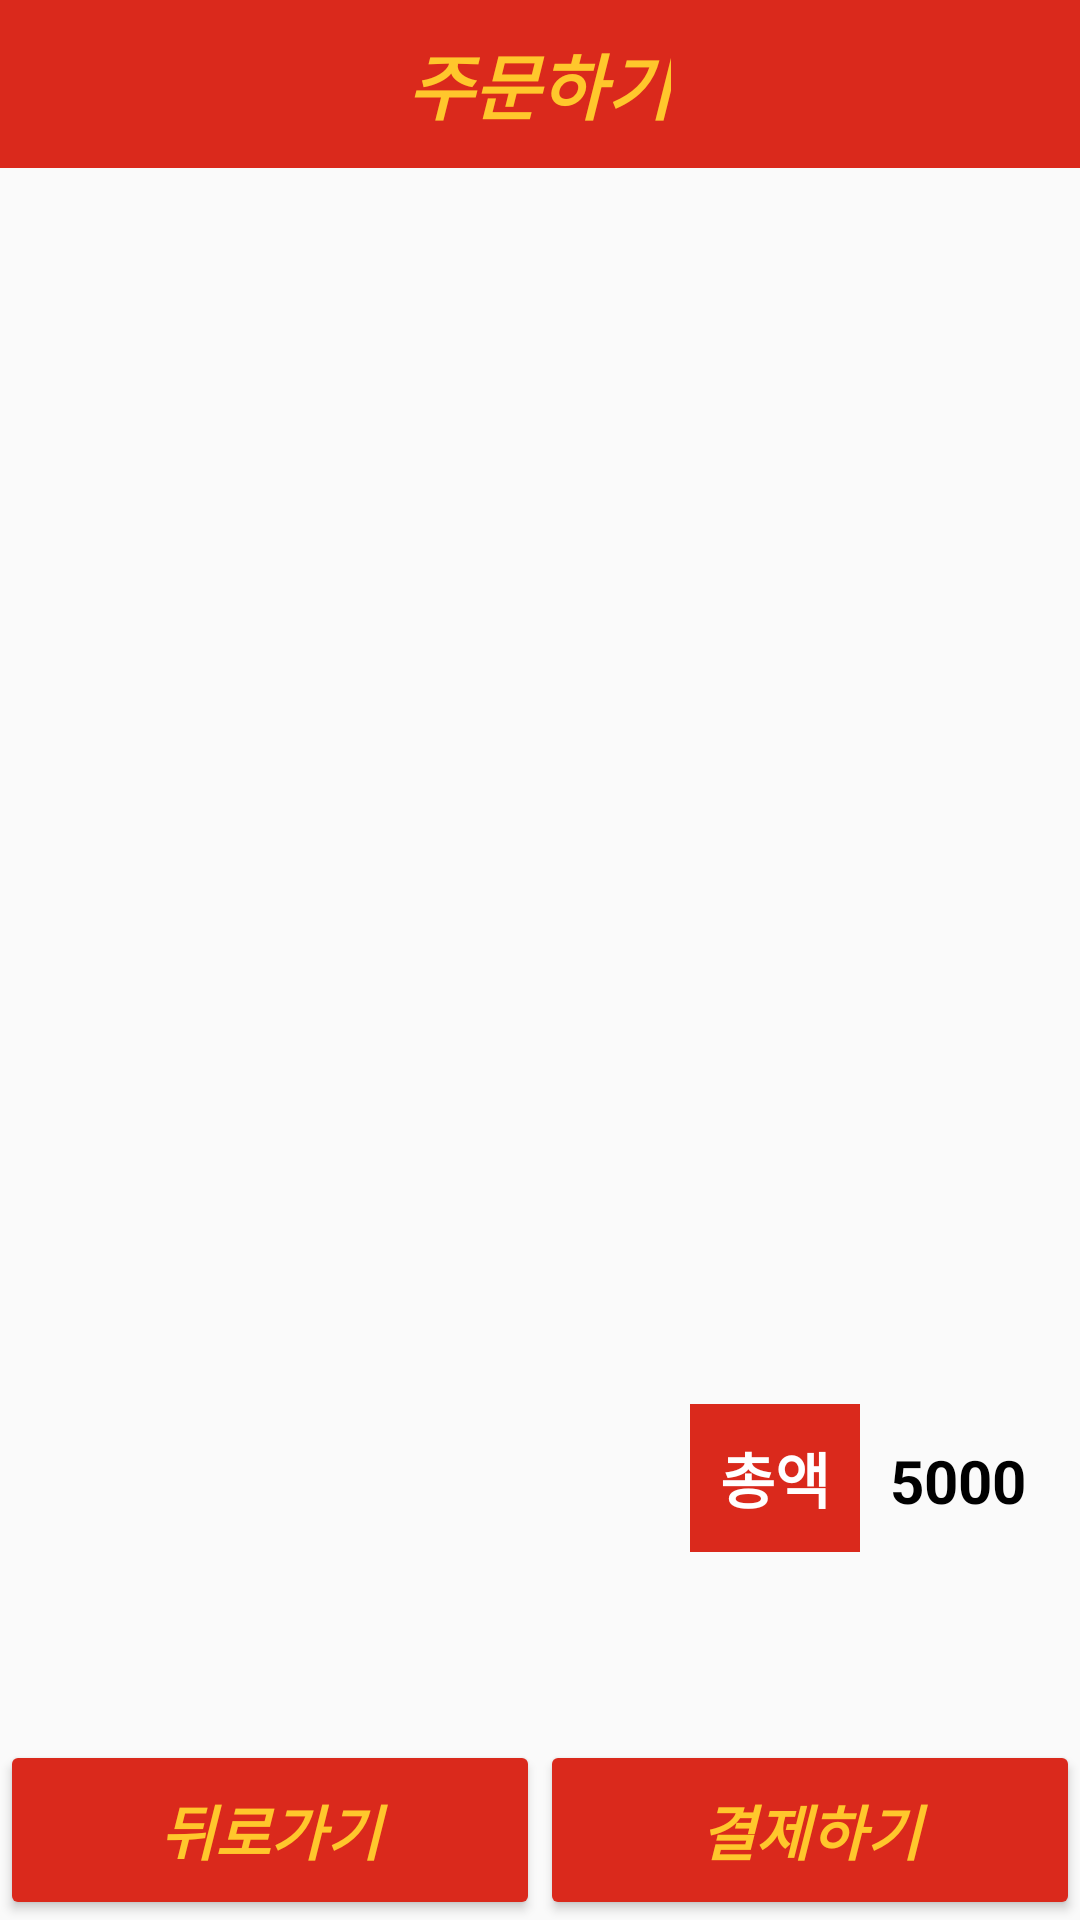

Produce the Android XML layout that renders to this screen, including the resource entries it uses.
<!-- AndroidManifest.xml: application theme AppTheme.NoActionBar -->
<!-- res/layout/activity_cart_list.xml -->
<?xml version="1.0" encoding="utf-8"?>
<androidx.constraintlayout.widget.ConstraintLayout xmlns:android="http://schemas.android.com/apk/res/android"
    xmlns:app="http://schemas.android.com/apk/res-auto"
    xmlns:tools="http://schemas.android.com/tools"
    android:layout_width="match_parent"
    android:layout_height="match_parent"
    tools:context=".CartListActivity">

    <com.google.android.material.appbar.AppBarLayout
        android:id="@+id/appBarLayout"
        android:layout_width="match_parent"
        android:layout_height="wrap_content"
        android:background="#DA291C"
        android:theme="@style/AppTheme.AppBarOverlay"
        app:layout_constraintEnd_toEndOf="parent"
        app:layout_constraintStart_toStartOf="parent"
        app:layout_constraintTop_toTopOf="parent">

        <TextView
            android:id="@+id/title"
            android:layout_width="wrap_content"
            android:layout_height="wrap_content"
            android:layout_gravity="center"
            android:gravity="center"
            android:minHeight="?actionBarSize"
            android:padding="@dimen/appbar_padding"
            android:text="주문하기"
            android:textAppearance="@style/TextAppearance.Widget.AppCompat.Toolbar.Title"
            android:textColor="#FFC72C"
            android:textSize="24dp"
            android:textStyle="bold|italic" />

    </com.google.android.material.appbar.AppBarLayout>

    <androidx.recyclerview.widget.RecyclerView
        android:id="@+id/rv_cart_list"
        android:layout_width="match_parent"
        android:layout_height="match_parent"
        android:layout_marginTop="65dp"
        android:layout_marginBottom="200dp"
        app:layout_constraintBottom_toBottomOf="parent"
        app:layout_constraintEnd_toEndOf="parent"
        app:layout_constraintStart_toStartOf="parent"
        app:layout_constraintTop_toBottomOf="@+id/appBarLayout">

    </androidx.recyclerview.widget.RecyclerView>

    <LinearLayout
        android:layout_width="0dp"
        android:layout_height="wrap_content"
        android:layout_marginEnd="8dp"
        android:orientation="horizontal"
        app:layout_constraintEnd_toEndOf="parent"
        app:layout_constraintTop_toBottomOf="@+id/rv_cart_list">

        <TextView
            android:id="@+id/textView"
            android:layout_width="match_parent"
            android:layout_height="wrap_content"
            android:layout_weight="1"
            android:background="#DA291C"
            android:padding="10dp"
            android:text="총액"
            android:textColor="#FFFFFF"
            android:textSize="20sp"
            android:textStyle="bold" />

        <TextView
            android:id="@+id/txtTotalPrice"
            android:layout_width="match_parent"
            android:layout_height="wrap_content"
            android:layout_weight="2"
            android:padding="10dp"
            android:text="5000"
            android:textColor="#000000"
            android:textSize="20sp"
            android:textStyle="bold" />

    </LinearLayout>

    <LinearLayout
        android:id="@+id/linearLayout"
        android:layout_width="match_parent"
        android:layout_height="match_parent"
        android:orientation="horizontal"
        app:layout_constraintTop_toTopOf="parent">

        <Button
            android:id="@+id/btnBack"
            android:layout_width="wrap_content"
            android:layout_height="60dp"
            android:layout_gravity="bottom"
            android:layout_weight="1"
            android:backgroundTint="#DA291C"
            android:text="뒤로가기"
            android:textColor="#FFC72C"
            android:textSize="20sp"
            android:textStyle="bold|italic" />

        <Button
            android:id="@+id/btnPay"
            android:layout_width="wrap_content"
            android:layout_height="60dp"
            android:layout_gravity="bottom|center_horizontal"
            android:layout_weight="1"
            android:backgroundTint="#DA291C"
            android:text="결제하기"
            android:textColor="#FFC72C"
            android:textSize="20sp"
            android:textStyle="bold|italic" />
    </LinearLayout>

</androidx.constraintlayout.widget.ConstraintLayout>
<!-- resources referenced by this layout -->
<resources>
  <style name="AppTheme.AppBarOverlay" parent="ThemeOverlay.AppCompat.Dark.ActionBar">
          <item name="windowActionBar">true</item>
          <item name="windowNoTitle">true</item>
      </style>
  <style name="AppTheme.NoActionBar">
              <item name="windowActionBar">true</item>
              <item name="windowNoTitle">true</item>
  
      </style>
</resources>
